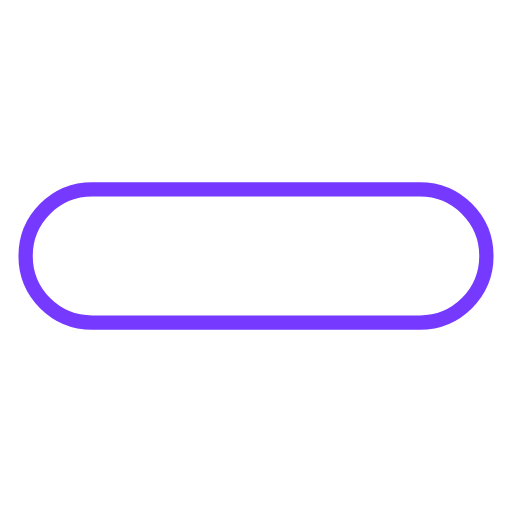
t = 0.00 s
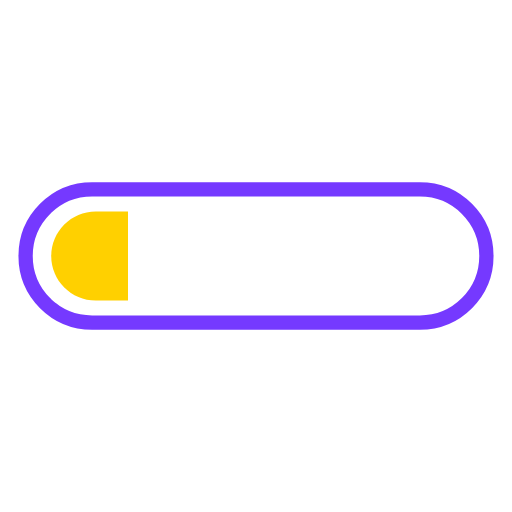
t = 0.13 s
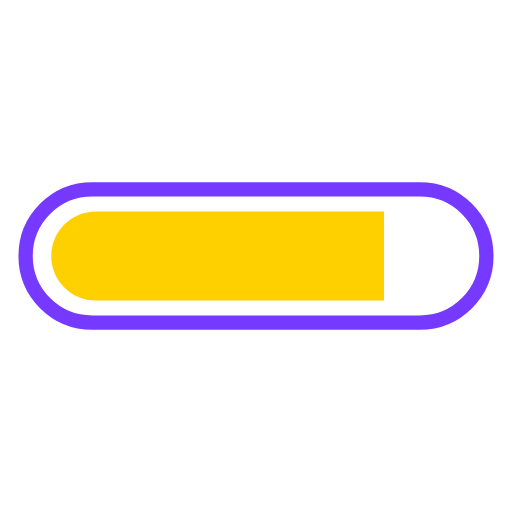
t = 0.38 s
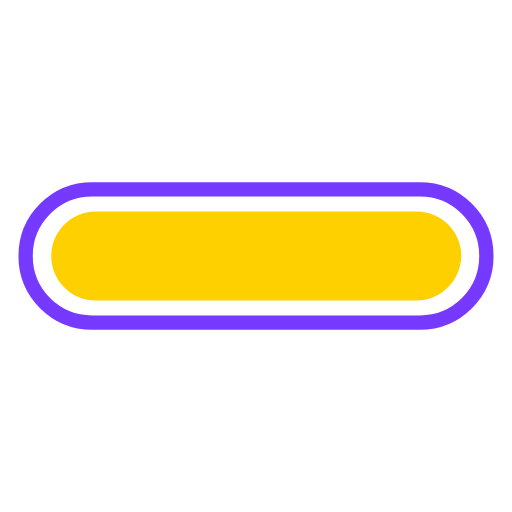
t = 0.50 s
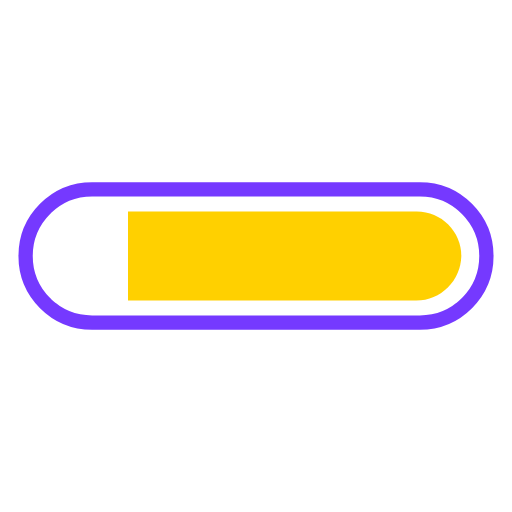
t = 0.63 s
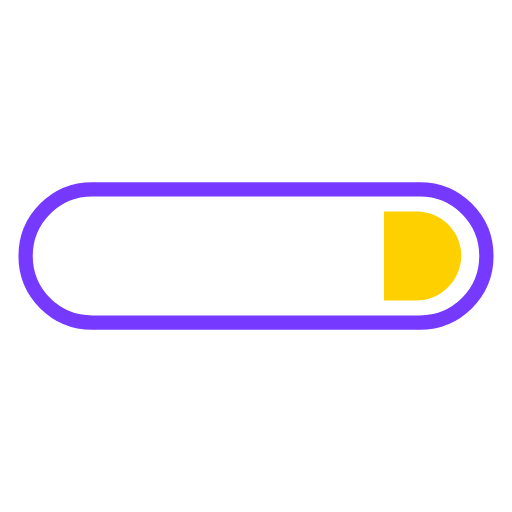
t = 0.88 s

The animated SVG that drew these frames (rendered in a browser with its animation timeline set to each time). Animation: 2 SMIL elements (animate=2); one cycle of 1.00 s, repeats indefinitely.

<svg xmlns="http://www.w3.org/2000/svg" xmlns:xlink="http://www.w3.org/1999/xlink" style="margin: auto; background: rgba(255, 0, 0, 0); display: block;" width="200px" height="200px" viewBox="0 0 100 100" preserveAspectRatio="xMidYMid">
<defs>
  <clipPath id="ldio-v81z4mp22wf-cp" x="0" y="0" width="100" height="100">
    <rect x="6.4712" y="0" width="100" height="100">
      <animate attributeName="width" repeatCount="indefinite" dur="1s" values="0;100;100" keyTimes="0;0.5;1"></animate>
      <animate attributeName="x" repeatCount="indefinite" dur="1s" values="0;0;100" keyTimes="0;0.5;1"></animate>
    </rect>
  </clipPath>
</defs>
<path fill="none" stroke="#7539ff" stroke-width="2.7928" d="M82 63H18c-7.2 0-13-5.8-13-13v0c0-7.2 5.8-13 13-13h64c7.2 0 13 5.8 13 13v0C95 57.2 89.2 63 82 63z"></path>
<path fill="#ffd000" clip-path="url(#ldio-v81z4mp22wf-cp)" d="M81.3 58.7H18.7c-4.8 0-8.7-3.9-8.7-8.7v0c0-4.8 3.9-8.7 8.7-8.7h62.7c4.8 0 8.7 3.9 8.7 8.7v0C90 54.8 86.1 58.7 81.3 58.7z"></path>
</svg>